Run: headless pygame with SDL's dummy video driver; simulated clock (each Clock.tick advances the game by its frame time, no real sleeping); random seed 0; keys injected as events and as key.get_pressed() state; no mouse input.
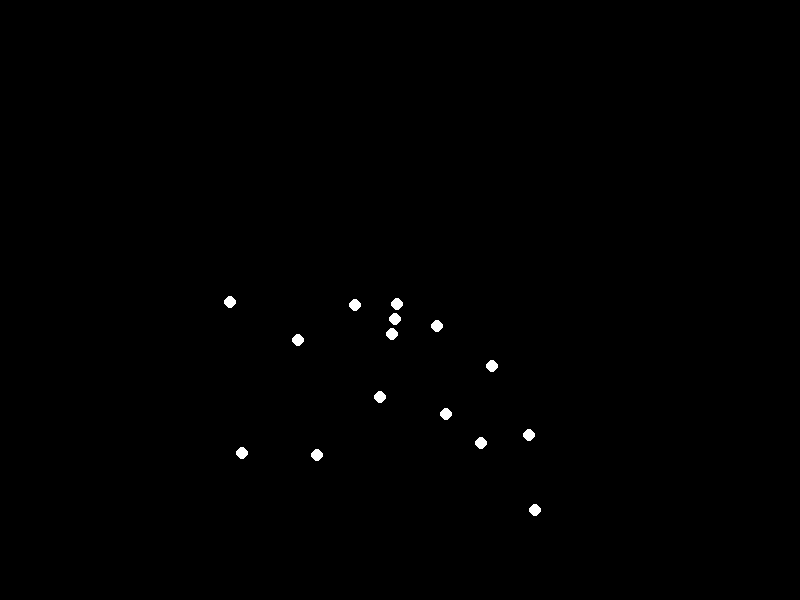
Frame 1 of 4 · flips 1–60 · no input
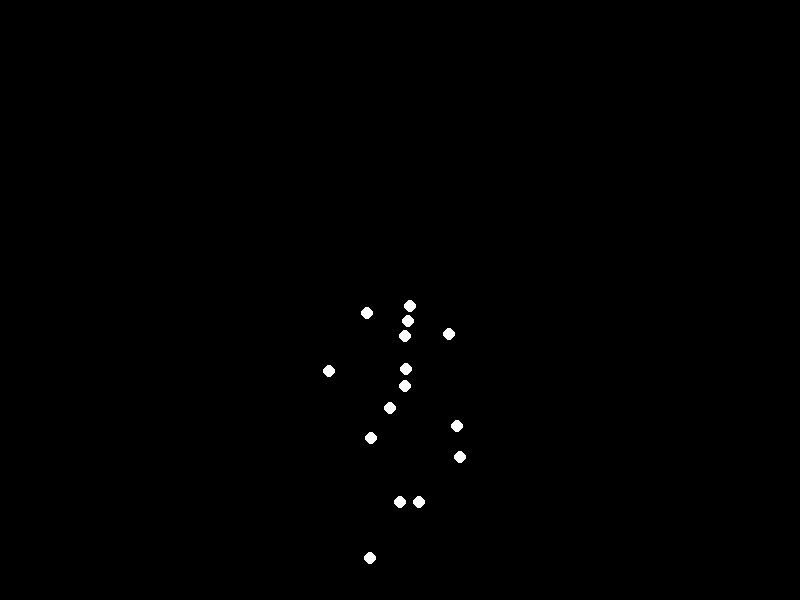
Frame 2 of 4 · flips 61–180 · tapped SPACE, RETURN · held RIGHT (→), D
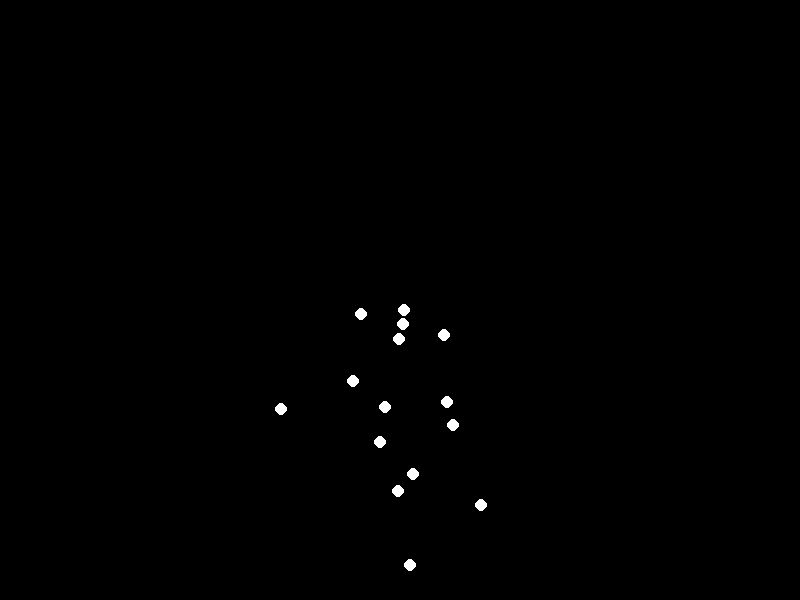
Frame 3 of 4 · flips 181–300 · held DOWN (↓), S
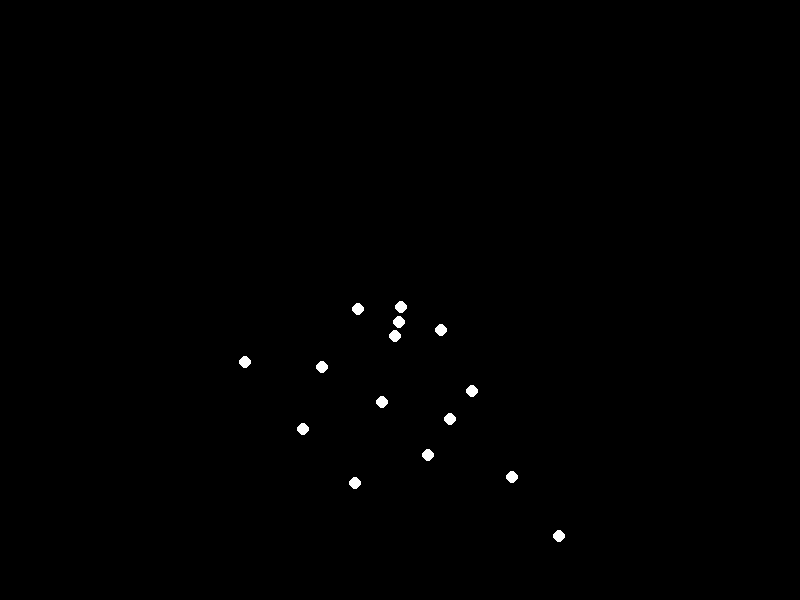
Frame 4 of 4 · flips 301–420 · held LEFT (←), A, UP (↑), W

The pygame program that drew these frames:


import pygame
import math

# --- Constants ---
# Screen
SCREEN_WIDTH = 800
SCREEN_HEIGHT = 600
FPS = 60

# Colors
BLACK = (0, 0, 0)
WHITE = (255, 255, 255)

# Point-light stimulus properties
POINT_RADIUS = 6
NUM_POINTS = 15

# --- Biomechanical Parameters for a "Heavy, Happy Woman Running" ---

# Body Proportions (in pixels)
HEAD_SIZE = 15
NECK_LENGTH = 15
TORSO_LENGTH = 80
SHOULDER_WIDTH = 85
UPPER_ARM_LENGTH = 65
FOREARM_LENGTH = 60
HIP_WIDTH = 70
THIGH_LENGTH = 85
CALF_LENGTH = 75

# Motion Parameters
CYCLE_DURATION_MS = 1200  # Slower cadence for heavy feel
FORWARD_LEAN = 0.25       # Radians, lean into the run

# Torso Motion (Core of the movement)
TORSO_Y_BASE = SCREEN_HEIGHT / 2 + 40
TORSO_Y_AMP = 6           # Reduced vertical bounce for weight
TORSO_SWAY_AMP = 8        # Increased side-to-side sway for weight

# Leg Motion
STRIDE_AMP = 1.1          # Radians, how far legs swing back and forth
KNEE_BEND_SWING = 2.0     # Radians, how much knee bends during swing phase
KNEE_BEND_IMPACT = 0.35   # Radians, extra bend to absorb impact (heavy feel)

# Arm Motion
ARM_SWING_AMP = 1.0       # Radians, how far arms swing
ARM_ABDUCTION = 0.3       # Radians, arms held away from body for balance
ELBOW_BEND = 1.3          # Radians, base elbow bend

# "Happy" Modifier
HEAD_TILT = -0.15         # Radians, slight upward tilt for a happy expression

# --- Main Program ---

def update_points(time_ms):
    """
    Calculates the 2D coordinates of the 15 joints for a given time.
    The model uses forward kinematics, starting from the torso and calculating
    limb positions based on angles and bone lengths.
    """
    
    # --- Time and Phase Calculation ---
    t_cycle = (time_ms % CYCLE_DURATION_MS) / CYCLE_DURATION_MS
    phase = t_cycle * 2 * math.pi
    
    # --- Torso and Core Body Motion ---
    # The torso is the root of all other movements. It sways and bounces.
    
    # Vertical bounce (two bounces per full cycle)
    torso_y = TORSO_Y_BASE - TORSO_Y_AMP * abs(math.sin(phase))
    # Side-to-side sway (one sway per cycle)
    torso_x = SCREEN_WIDTH / 2 + TORSO_SWAY_AMP * math.sin(phase)

    # Calculate core points with a forward lean
    # [3] Center Torso (mid-spine)
    p_torso = (torso_x, torso_y)
    
    # [2] Neck (base of the head)
    p_neck = (p_torso[0] + NECK_LENGTH * math.sin(FORWARD_LEAN),
              p_torso[1] - NECK_LENGTH * math.cos(FORWARD_LEAN))
              
    # [1] Head (with a "happy" upward tilt)
    p_head = (p_neck[0] + HEAD_SIZE * math.sin(FORWARD_LEAN + HEAD_TILT),
              p_neck[1] - HEAD_SIZE * math.cos(FORWARD_LEAN + HEAD_TILT))

    # --- Shoulders and Hips ---
    # These joints are attached to the torso and have their own slight rotational sway.
    shoulder_sway = 0.1 * math.sin(phase)
    hip_sway = -0.18 * math.sin(phase) # Pelvic tilt is opposite to shoulder sway

    # Shoulder positions
    p_l_shoulder = (p_neck[0] - (SHOULDER_WIDTH/2) * math.cos(FORWARD_LEAN - shoulder_sway),
                    p_neck[1] - (SHOULDER_WIDTH/2) * math.sin(FORWARD_LEAN - shoulder_sway))
    p_r_shoulder = (p_neck[0] + (SHOULDER_WIDTH/2) * math.cos(FORWARD_LEAN + shoulder_sway),
                    p_neck[1] + (SHOULDER_WIDTH/2) * math.sin(FORWARD_LEAN + shoulder_sway))

    # Hip positions
    hip_base_y = p_torso[1] + TORSO_LENGTH * math.cos(FORWARD_LEAN)
    hip_base_x = p_torso[0] + TORSO_LENGTH * math.sin(FORWARD_LEAN)
    
    p_l_hip = (hip_base_x - (HIP_WIDTH/2) * math.cos(FORWARD_LEAN + hip_sway),
               hip_base_y - (HIP_WIDTH/2) * math.sin(FORWARD_LEAN + hip_sway))
    p_r_hip = (hip_base_x + (HIP_WIDTH/2) * math.cos(FORWARD_LEAN - hip_sway),
               hip_base_y + (HIP_WIDTH/2) * math.sin(FORWARD_LEAN - hip_sway))

    # --- Limb Calculation ---
    # A helper function to compute positions for arms and legs to avoid repetition.
    def calculate_limb(p_base, limb_phase, upper_len, lower_len, is_leg):
        if is_leg:
            # Leg kinematics
            swing_factor = (math.cos(limb_phase) + 1) / 2 # 0 for back, 1 for forward
            stance_factor = 1 - swing_factor
            
            # Primary swing motion of the thigh
            thigh_angle = FORWARD_LEAN - STRIDE_AMP * math.sin(limb_phase)
            
            # Knee bends significantly during swing and absorbs impact during stance
            impact_effect = math.exp(-8 * stance_factor) # Sharp effect on landing
            knee_angle = KNEE_BEND_SWING * swing_factor + KNEE_BEND_IMPACT * impact_effect

            # Calculate joint positions
            p_knee = (p_base[0] + thigh_len * math.sin(thigh_angle),
                      p_base[1] + thigh_len * math.cos(thigh_angle))
            p_ankle = (p_knee[0] + lower_len * math.sin(thigh_angle - knee_angle),
                       p_knee[1] + lower_len * math.cos(thigh_angle - knee_angle))
            return p_knee, p_ankle
        else:
            # Arm kinematics (contralateral motion)
            arm_phase = limb_phase + math.pi
            
            # Arms swing from the shoulder and are held out for balance (abduction)
            shoulder_angle = FORWARD_LEAN + ARM_SWING_AMP * math.sin(arm_phase)
            
            # Elbow has a fixed bend
            elbow_angle = ELBOW_BEND

            # Calculate joint positions with abduction
            p_elbow = (p_base[0] + upper_len * math.sin(shoulder_angle) - upper_len * ARM_ABDUCTION * math.cos(shoulder_angle),
                       p_base[1] + upper_len * math.cos(shoulder_angle) + upper_len * ARM_ABDUCTION * math.sin(shoulder_angle))
            p_wrist = (p_elbow[0] + lower_len * math.sin(shoulder_angle - elbow_angle) - lower_len * ARM_ABDUCTION * math.cos(shoulder_angle),
                       p_elbow[1] + lower_len * math.cos(shoulder_angle - elbow_angle) + lower_len * ARM_ABDUCTION * math.sin(shoulder_angle))
            return p_elbow, p_wrist
            
    # Calculate all limb points
    # Legs (right leg follows main phase, left is opposite)
    thigh_len, calf_len = THIGH_LENGTH, CALF_LENGTH
    p_r_knee, p_r_ankle = calculate_limb(p_r_hip, phase, thigh_len, calf_len, is_leg=True)
    p_l_knee, p_l_ankle = calculate_limb(p_l_hip, phase + math.pi, thigh_len, calf_len, is_leg=True)

    # Arms
    upper_arm_len, forearm_len = UPPER_ARM_LENGTH, FOREARM_LENGTH
    p_r_elbow, p_r_wrist = calculate_limb(p_r_shoulder, phase, upper_arm_len, forearm_len, is_leg=False)
    p_l_elbow, p_l_wrist = calculate_limb(p_l_shoulder, phase + math.pi, upper_arm_len, forearm_len, is_leg=False)
                                          
    # Assemble the final list of 15 points
    return [
        p_head, p_neck, p_torso,
        p_l_shoulder, p_r_shoulder,
        p_l_elbow, p_r_elbow,
        p_l_wrist, p_r_wrist,
        p_l_hip, p_r_hip,
        p_l_knee, p_r_knee,
        p_l_ankle, p_r_ankle
    ]

def main():
    """
    Initializes Pygame, runs the main animation loop, and handles events.
    """
    pygame.init()
    screen = pygame.display.set_mode((SCREEN_WIDTH, SCREEN_HEIGHT))
    pygame.display.set_caption("Biological Motion: Running")
    clock = pygame.time.Clock()

    running = True
    while running:
        for event in pygame.event.get():
            if event.type == pygame.QUIT or (event.type == pygame.KEYDOWN and event.key == pygame.K_ESCAPE):
                running = False

        time_ms = pygame.time.get_ticks()
        points = update_points(time_ms)
        
        # --- Drawing ---
        screen.fill(BLACK)
        for point in points:
            # Cast to integers for Pygame's drawing functions
            int_point = (int(point[0]), int(point[1]))
            pygame.draw.circle(screen, WHITE, int_point, POINT_RADIUS)
        
        pygame.display.flip()
        clock.tick(FPS)

    pygame.quit()


if __name__ == "__main__":
    main()
